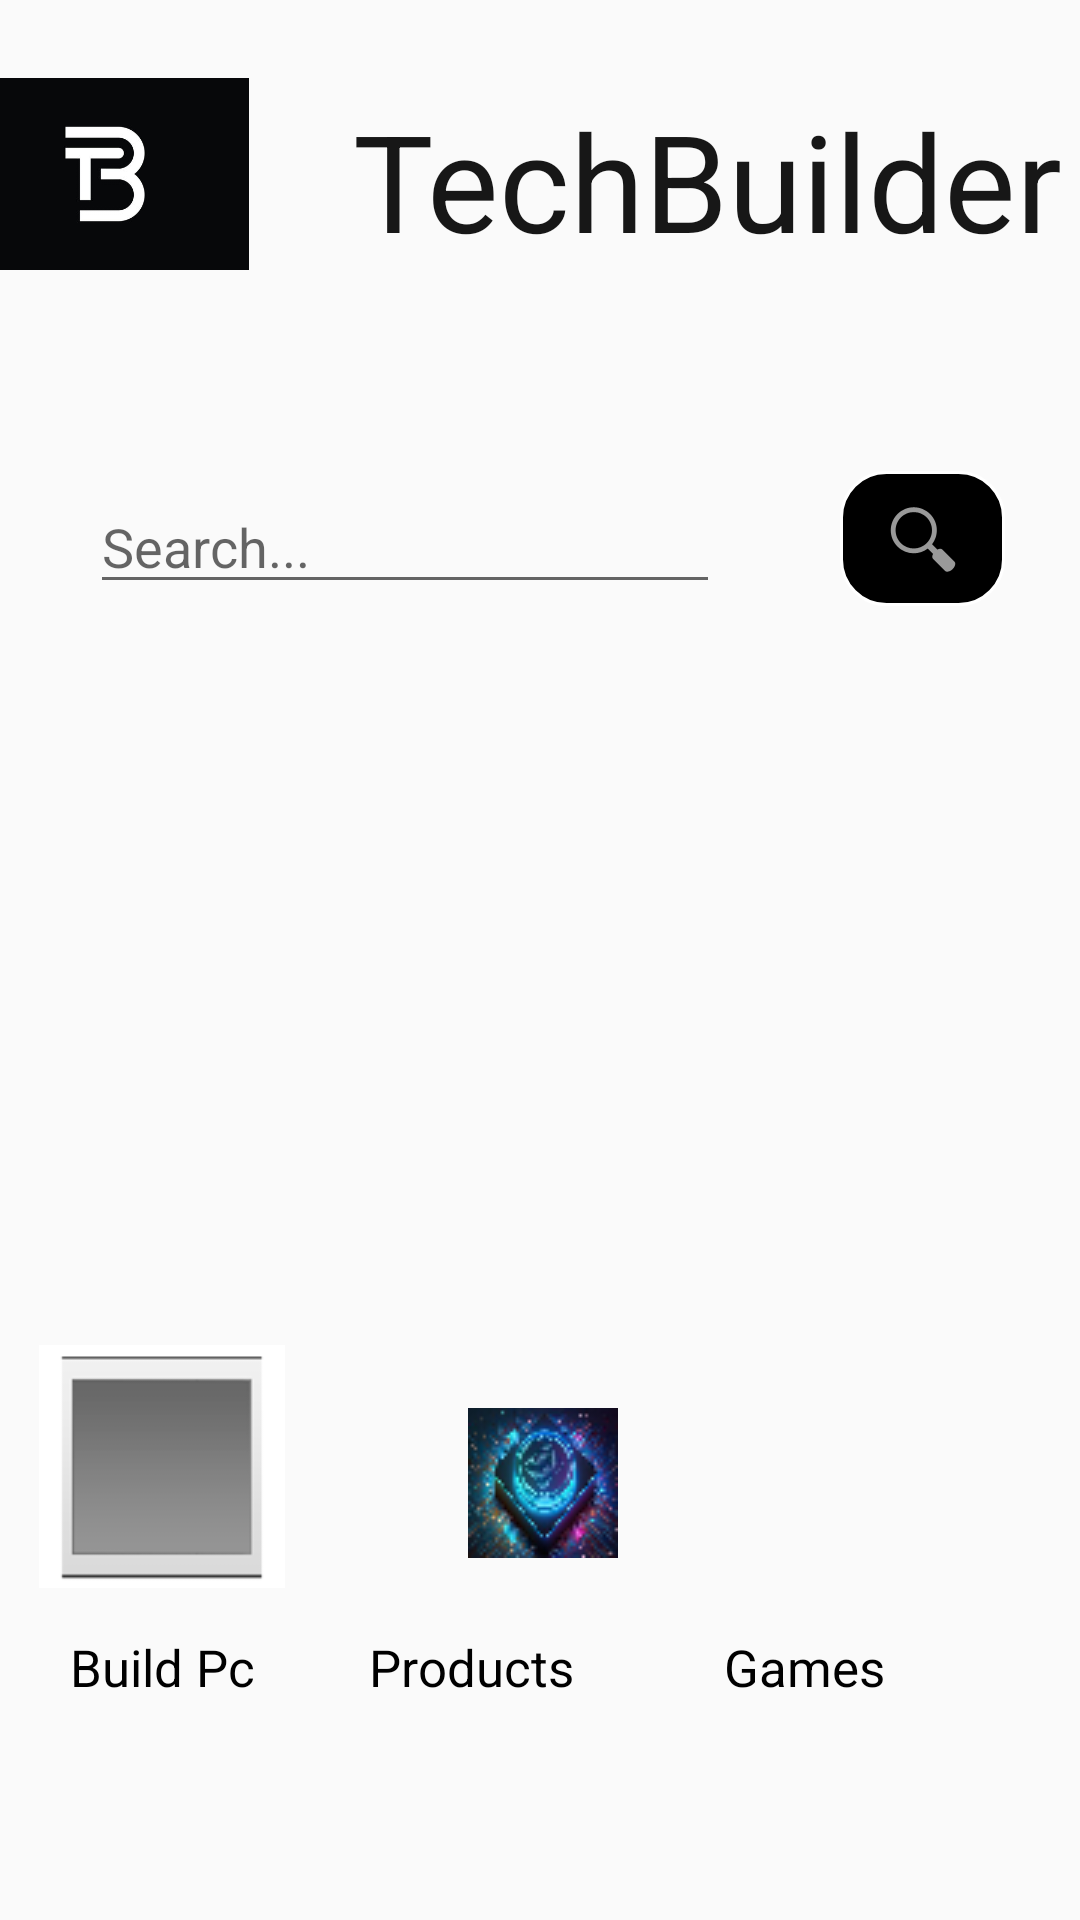

Layout XML and referenced resources for this Android screen:
<!-- AndroidManifest.xml: application theme Theme.ProjectDEVMOB -->
<!-- res/layout/activity_main_page.xml -->
<?xml version="1.0" encoding="utf-8"?>
<androidx.constraintlayout.widget.ConstraintLayout xmlns:android="http://schemas.android.com/apk/res/android"
    xmlns:app="http://schemas.android.com/apk/res-auto"
    xmlns:tools="http://schemas.android.com/tools"
    android:layout_width="match_parent"
    android:layout_height="match_parent"
    tools:context=".MainPage">

    <ImageView
        android:id="@+id/imageView2"
        android:layout_width="104dp"
        android:layout_height="64dp"
        android:layout_marginStart="8dp"
        android:layout_marginTop="26dp"
        app:layout_constraintEnd_toStartOf="@+id/textView13"
        app:layout_constraintStart_toStartOf="parent"
        app:layout_constraintTop_toTopOf="parent"
        app:srcCompat="@drawable/tbpic" />

    <ImageButton
        android:id="@+id/imageButton4"
        android:layout_width="55dp"
        android:layout_height="45dp"
        android:layout_marginTop="67dp"
        android:layout_marginEnd="54dp"
        android:background="@drawable/edit_shape"
        app:layout_constraintEnd_toEndOf="parent"
        app:layout_constraintStart_toEndOf="@+id/editTextText"
        app:layout_constraintTop_toBottomOf="@+id/textView13"
        app:srcCompat="@android:drawable/ic_menu_search" />

    <TextView
        android:id="@+id/textView13"
        android:layout_width="wrap_content"
        android:layout_height="wrap_content"
        android:layout_marginStart="31dp"
        android:layout_marginTop="30dp"
        android:layout_marginEnd="31dp"
        android:text="TechBuilder"
        android:textColor="#171717"
        android:textSize="45sp"
        app:layout_constraintEnd_toEndOf="parent"
        app:layout_constraintStart_toEndOf="@+id/imageView2"
        app:layout_constraintTop_toTopOf="parent" />

    <EditText
        android:id="@+id/editTextText"
        android:layout_width="wrap_content"
        android:layout_height="wrap_content"
        android:layout_marginStart="59dp"
        android:layout_marginTop="70dp"
        android:layout_marginEnd="40dp"
        android:ems="10"
        android:hint="Search..."
        android:inputType="text"
        app:layout_constraintEnd_toStartOf="@+id/imageButton4"
        app:layout_constraintStart_toStartOf="parent"
        app:layout_constraintTop_toBottomOf="@+id/imageView2" />

    <ImageView
        android:id="@+id/imageView5"
        android:layout_width="430dp"
        android:layout_height="242dp"
        android:layout_marginTop="100dp"
        app:layout_constraintEnd_toEndOf="parent"
        app:layout_constraintStart_toStartOf="parent"
        app:layout_constraintTop_toBottomOf="@+id/imageButton4"
        app:srcCompat="@drawable/gamingpcbuild" />

    <TextView
        android:id="@+id/textView14"
        android:layout_width="wrap_content"
        android:layout_height="wrap_content"
        android:layout_marginEnd="65dp"
        android:layout_marginBottom="73dp"
        android:text="Games"
        android:textColor="#000000"
        android:textSize="17sp"
        app:layout_constraintBottom_toBottomOf="parent"
        app:layout_constraintEnd_toEndOf="parent" />

    <ImageButton
        android:id="@+id/imageButton8"
        android:layout_width="82dp"
        android:layout_height="81dp"
        android:layout_marginStart="38dp"
        android:layout_marginEnd="61dp"
        android:layout_marginBottom="15dp"
        android:background="#FFFFFF"
        app:layout_constraintBottom_toTopOf="@+id/textView15"
        app:layout_constraintEnd_toStartOf="@+id/imageButton15"
        app:layout_constraintStart_toStartOf="parent"
        app:srcCompat="?android:attr/galleryItemBackground" />

    <TextView
        android:id="@+id/textView15"
        android:layout_width="wrap_content"
        android:layout_height="wrap_content"
        android:layout_marginEnd="10dp"
        android:layout_marginBottom="73dp"
        android:text="Build Pc"
        android:textColor="#000000"
        android:textSize="17sp"
        app:layout_constraintBottom_toBottomOf="parent"
        app:layout_constraintEnd_toEndOf="@+id/imageButton8" />

    <ImageButton
        android:id="@+id/imageButton15"
        android:layout_width="wrap_content"
        android:layout_height="wrap_content"
        android:layout_marginEnd="179dp"
        android:layout_marginBottom="25dp"
        android:background="#FFFFFF"
        app:layout_constraintBottom_toTopOf="@+id/textView16"
        app:layout_constraintEnd_toEndOf="parent"
        app:layout_constraintStart_toEndOf="@+id/imageButton8"
        app:srcCompat="@drawable/puces" />

    <TextView
        android:id="@+id/textView16"
        android:layout_width="wrap_content"
        android:layout_height="wrap_content"
        android:layout_marginEnd="50dp"
        android:layout_marginBottom="73dp"
        android:text="Products"
        android:textColor="#000000"
        android:textSize="17sp"
        app:layout_constraintBottom_toBottomOf="parent"
        app:layout_constraintEnd_toStartOf="@+id/textView14" />

    <ImageView
        android:id="@+id/imageView3"
        android:layout_width="69dp"
        android:layout_height="60dp"
        android:layout_marginStart="56dp"
        android:layout_marginEnd="55dp"
        android:layout_marginBottom="20dp"
        app:layout_constraintBottom_toTopOf="@+id/textView14"
        app:layout_constraintEnd_toEndOf="parent"
        app:layout_constraintStart_toEndOf="@+id/imageButton15"
        app:srcCompat="@drawable/gamesicon" />

</androidx.constraintlayout.widget.ConstraintLayout>
<!-- resources referenced by this layout -->
<resources>
  <!-- drawable edit_shape (drawable) -->
  <?xml version="1.0" encoding="utf-8"?>
  <shape xmlns:android="http://schemas.android.com/apk/res/android"
  
      android:shape="rectangle">
  
      <stroke
  
          android:width="1dp"
          android:color="@color/white" />
  
      <corners
  
          android:radius="15dp"
          />
  
      <solid android:color="#000000"/>
  
  
  </shape>
  <!-- drawable puces: jpg bitmap (drawable, 9086 bytes) -->
  <!-- drawable tbpic: jpg bitmap (drawable, 9928 bytes) -->
  <style name="Theme.ProjectDEVMOB" parent="Base.Theme.ProjectDEVMOB" />
  <color name="white">#FFFFFFFF</color>
  <style name="Base.Theme.ProjectDEVMOB" parent="Theme.AppCompat.DayNight.NoActionBar">
          
          
      </style>
</resources>
